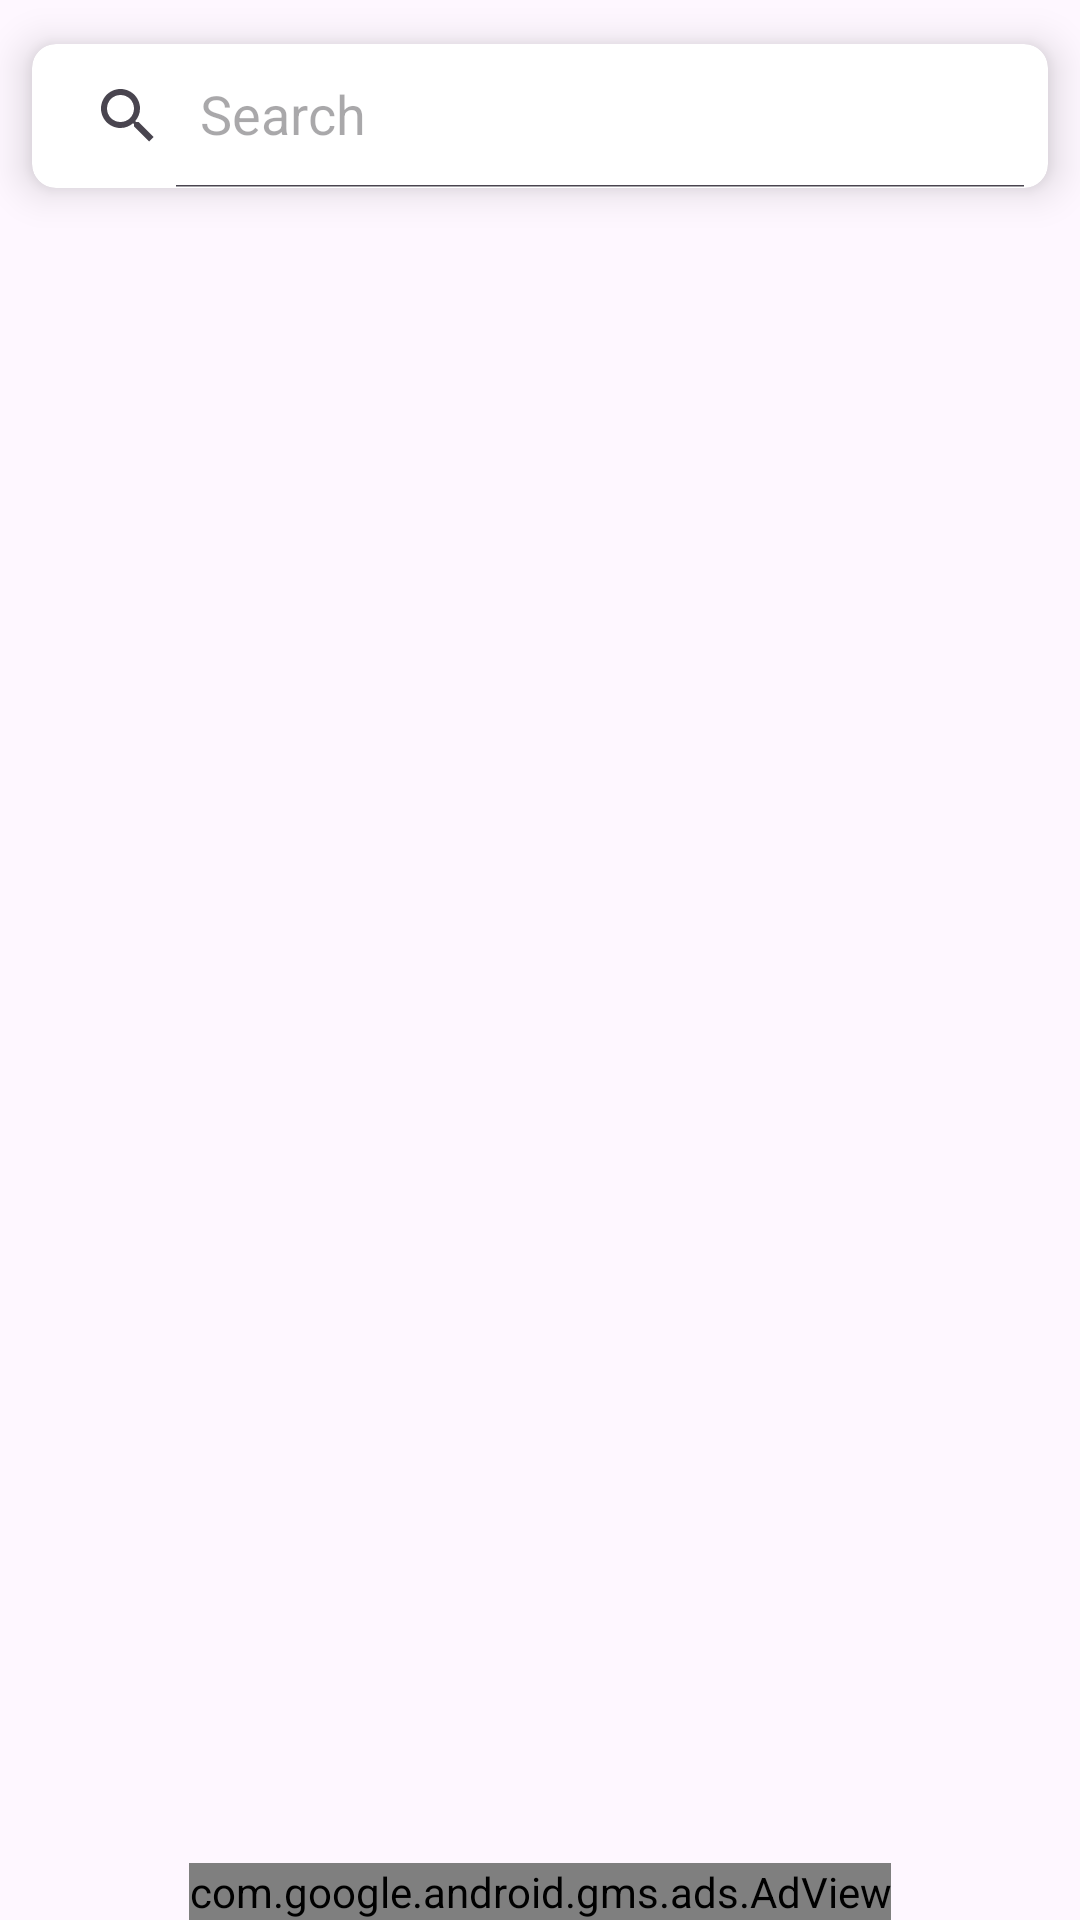

Layout XML and referenced resources for this Android screen:
<!-- AndroidManifest.xml: application theme Theme.WallpaperPlus -->
<!-- res/layout/activity_main.xml -->
<?xml version="1.0" encoding="utf-8"?>
<RelativeLayout xmlns:android="http://schemas.android.com/apk/res/android"
    xmlns:app="http://schemas.android.com/apk/res-auto"
    xmlns:tools="http://schemas.android.com/tools"
    android:layout_width="match_parent"
    android:layout_height="match_parent"
    android:layout_margin="8dp"
    tools:context=".MainActivity">

    <LinearLayout
        android:layout_width="match_parent"
        android:layout_height="match_parent"
        android:layout_above="@+id/adView"
        android:layout_marginBottom="2dp"
        android:orientation="vertical">

        <androidx.cardview.widget.CardView
            android:layout_width="match_parent"
            android:layout_height="wrap_content"
            app:cardCornerRadius="8dp"
            app:cardElevation="8dp"
            app:cardPreventCornerOverlap="true"
            app:cardUseCompatPadding="true">

            <androidx.appcompat.widget.SearchView
                android:id="@+id/searchView"
                android:layout_width="match_parent"
                android:layout_height="match_parent"
                app:iconifiedByDefault="false"
                app:queryHint="Search" />

        </androidx.cardview.widget.CardView>

        <androidx.recyclerview.widget.RecyclerView
            android:id="@+id/recyclerView"
            android:layout_width="match_parent"
            android:layout_height="match_parent"
            android:layout_marginBottom="?actionBarSize" />


    </LinearLayout>

    <com.google.android.gms.ads.AdView
        android:id="@+id/adView"
        android:layout_width="wrap_content"
        android:layout_height="wrap_content"
        android:layout_alignParentBottom="true"
        android:layout_centerHorizontal="true"
        app:adSize="BANNER"
        app:adUnitId="@string/admob_banner_id">


    </com.google.android.gms.ads.AdView>


</RelativeLayout>
<!-- resources referenced by this layout -->
<resources>
  <string name="admob_banner_id">ca-app-pub-3940256099942544/6300978111</string>
  <style name="Theme.WallpaperPlus" parent="Base.Theme.WallpaperPlus" />
  <style name="Base.Theme.WallpaperPlus" parent="Theme.Material3.DayNight.NoActionBar">
          
          
      </style>
</resources>
